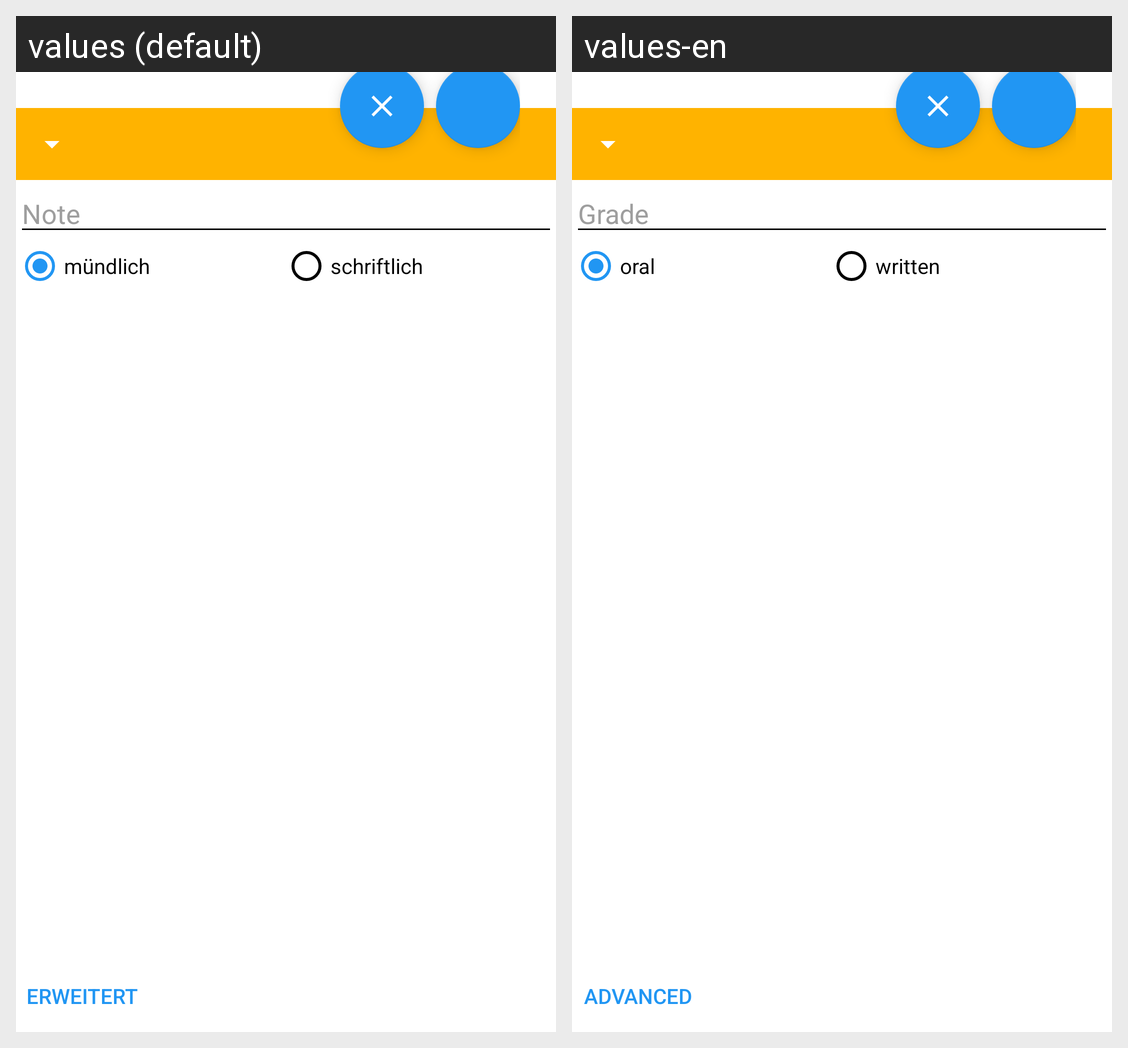

Here is an Android app screen in its default locale and in the app's own translations. Write out the translated-string differences for the strings that appear on this screen.
Android screen res/layout/dialog_new_grade.xml rendered under 2 locales, left to right: values (default), values-en. Device: Nexus 5 (rendered at 1080×1920; each locale shown at half size, 540×960, under a caption strip naming it); theme AppThemeDefault.
Strings drawn on this screen, with the default value and each locale's value (text and hints the layout hard-codes, and strings that could not be matched under every locale, appear in the picture but are not listed):

grade
  values: Note
  values-en: Grade

oral
  values: mündlich
  values-en: oral

written
  values: schriftlich
  values-en: written

expand
  values: Erweitert
  values-en: Advanced
